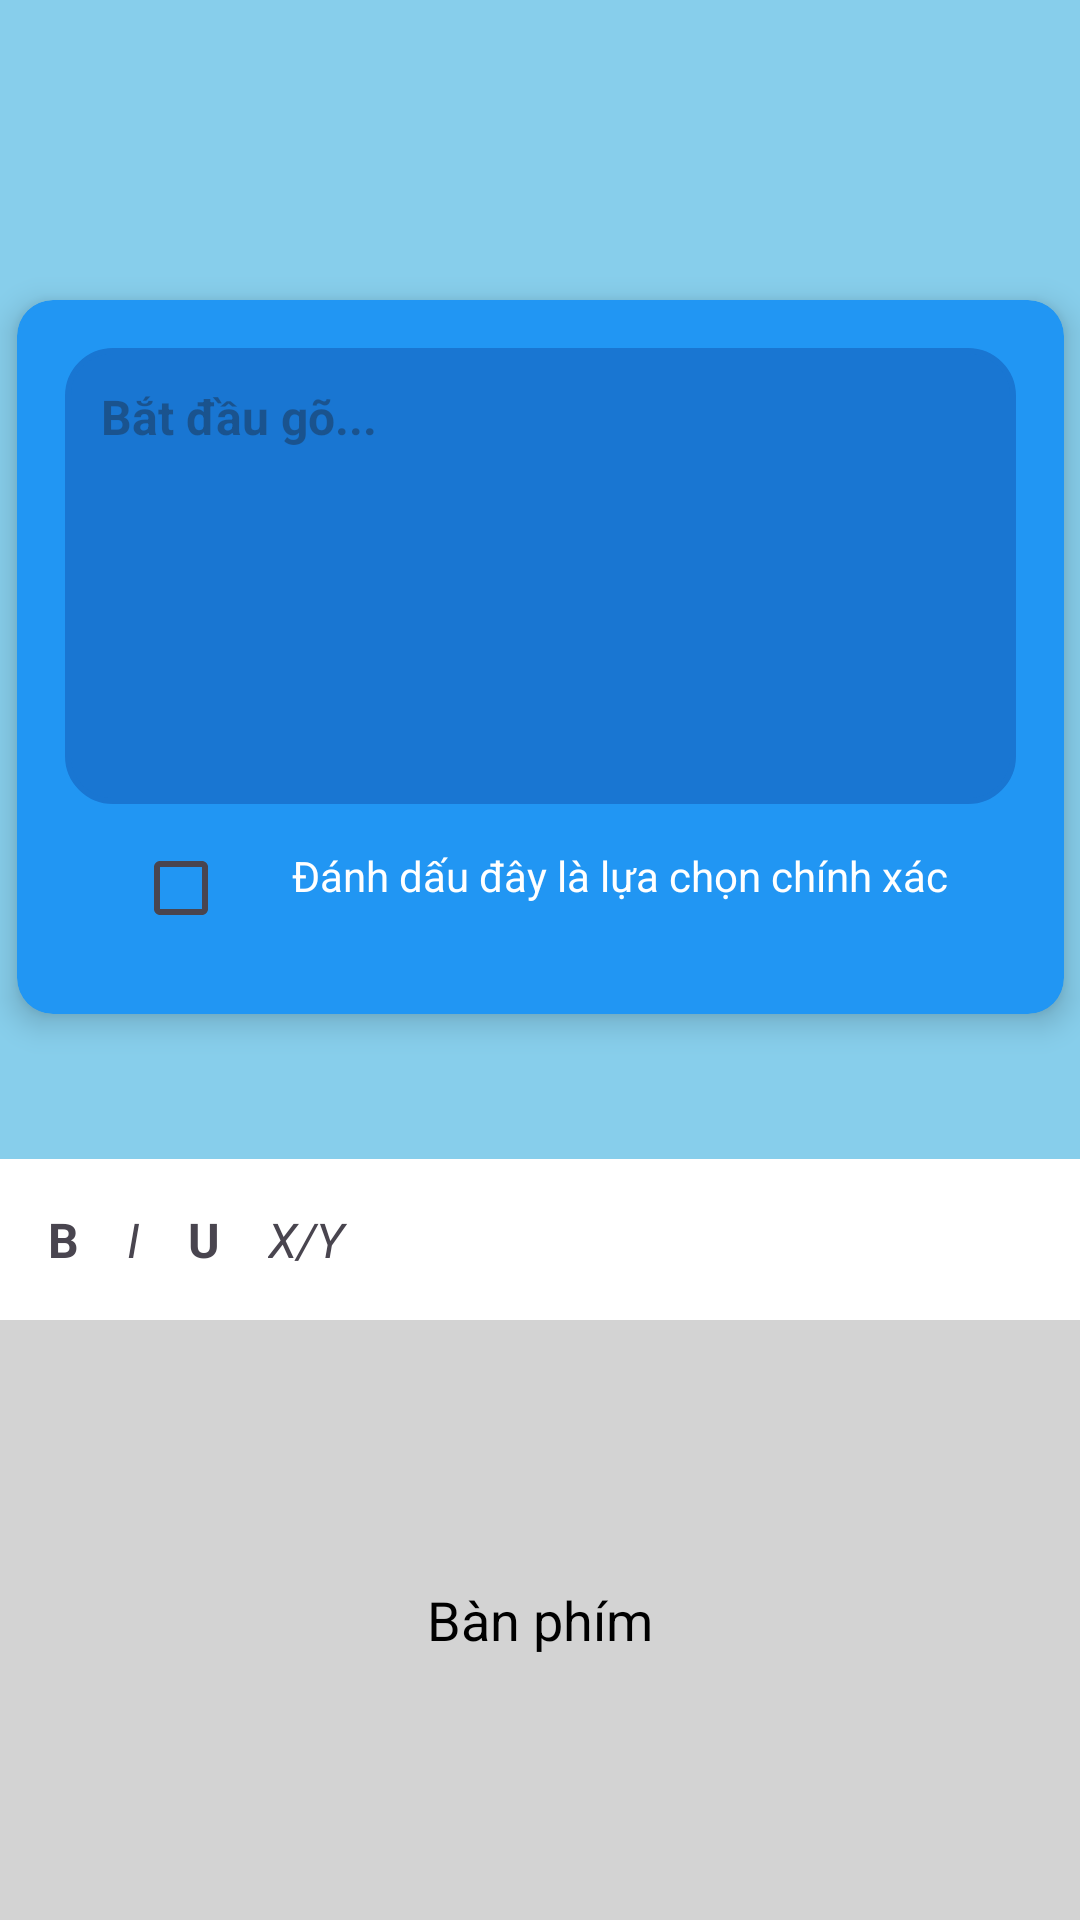

Layout XML and referenced resources for this Android screen:
<!-- AndroidManifest.xml: application theme Theme.BTL_Cung -->
<!-- res/layout/add_question.xml -->
<androidx.constraintlayout.widget.ConstraintLayout
    xmlns:android="http://schemas.android.com/apk/res/android"
    xmlns:app="http://schemas.android.com/apk/res-auto"
    android:layout_width="match_parent"
    android:layout_height="match_parent"
    android:background="#87CEEB"> 

    
    <androidx.cardview.widget.CardView
        android:id="@+id/cardView"
        android:layout_width="wrap_content"
        android:layout_height="wrap_content"
        android:layout_marginTop="100dp"
        app:cardCornerRadius="12dp"
        app:cardElevation="6dp"
        app:cardBackgroundColor="#2196F3"
        app:layout_constraintTop_toTopOf="parent"
        app:layout_constraintStart_toStartOf="parent"
        app:layout_constraintEnd_toEndOf="parent">

        <LinearLayout
            android:layout_width="349dp"
            android:layout_height="238dp"
            android:orientation="vertical"
            android:padding="16dp">

            
            <EditText
                android:layout_width="match_parent"
                android:layout_height="152dp"
                android:background="@drawable/edittext_border"
                android:backgroundTint="#1976D2"
                android:gravity="start|top"
                android:padding="12dp"
                android:hint="Bắt đầu gõ..."
                android:textColor="#FFFFFF"
                android:textSize="16sp"
                android:textStyle="bold"
                android:inputType="textMultiLine"
                android:maxLines="5"/>

            
            <LinearLayout
                android:layout_width="match_parent"
                android:layout_height="46dp"
                android:gravity="center"
                android:orientation="horizontal"
                android:paddingTop="10dp">

                <CheckBox
                    android:layout_width="wrap_content"
                    android:layout_height="wrap_content"
                    android:buttonTint="#FFFFFF" />

                <TextView
                    android:layout_width="wrap_content"
                    android:layout_height="27dp"
                    android:paddingStart="5dp"
                    android:text="Đánh dấu đây là lựa chọn chính xác"
                    android:textColor="#FFFFFF"
                    android:textSize="14sp" />
            </LinearLayout>

        </LinearLayout>
    </androidx.cardview.widget.CardView>

    

    

    <LinearLayout
        android:layout_width="match_parent"
        android:layout_height="wrap_content"
        android:layout_marginTop="10dp"
        android:background="#FFFFFF"
        android:orientation="horizontal"
        android:padding="8dp"
        app:layout_constraintBottom_toTopOf="@+id/linearLayout2"
        app:layout_constraintEnd_toEndOf="parent"
        app:layout_constraintHorizontal_bias="1.0"
        app:layout_constraintStart_toStartOf="parent"
        app:layout_constraintTop_toBottomOf="@+id/cardView"
        app:layout_constraintVertical_bias="1.0">

        <TextView
            android:layout_width="wrap_content"
            android:layout_height="wrap_content"
            android:padding="8dp"
            android:text="B"
            android:textSize="16sp"
            android:textStyle="bold" />

        <TextView
            android:layout_width="wrap_content"
            android:layout_height="wrap_content"
            android:padding="8dp"
            android:text="I"
            android:textSize="16sp"
            android:textStyle="italic" />

        <TextView
            android:layout_width="wrap_content"
            android:layout_height="wrap_content"
            android:padding="8dp"
            android:text="U"
            android:textSize="16sp"
            android:textStyle="bold" />

        <TextView
            android:layout_width="60dp"
            android:layout_height="wrap_content"
            android:padding="8dp"
            android:text="X/Y"
            android:textSize="16sp"
            android:textStyle="italic" />
    </LinearLayout>

    <LinearLayout
        android:id="@+id/linearLayout2"
        android:layout_width="match_parent"
        android:layout_height="200dp"
        android:layout_marginTop="10dp"
        android:background="#D3D3D3"
        android:gravity="center"
        app:layout_constraintBottom_toBottomOf="parent"
        app:layout_constraintEnd_toEndOf="parent"
        app:layout_constraintHorizontal_bias="0.0"
        app:layout_constraintStart_toStartOf="parent"
        >

        <TextView
            android:layout_width="wrap_content"
            android:layout_height="wrap_content"
            android:text="Bàn phím"
            android:textColor="#000000"
            android:textSize="18sp" />
    </LinearLayout>

</androidx.constraintlayout.widget.ConstraintLayout>
<!-- resources referenced by this layout -->
<resources>
  <!-- drawable edittext_border (drawable) -->
  <?xml version="1.0" encoding="utf-8"?>
  <shape xmlns:android="http://schemas.android.com/apk/res/android">
      
      <solid android:color="#E0E0E0"/>
  
      
      <stroke
          android:width="2dp"
          android:color="#9E9E9E" />
  
      
      <corners android:radius="15dp"/>
  </shape>
  <style name="Theme.BTL_Cung" parent="Base.Theme.BTL_Cung" />
  <style name="Base.Theme.BTL_Cung" parent="Theme.Material3.DayNight.NoActionBar">
          
          
      </style>
</resources>
